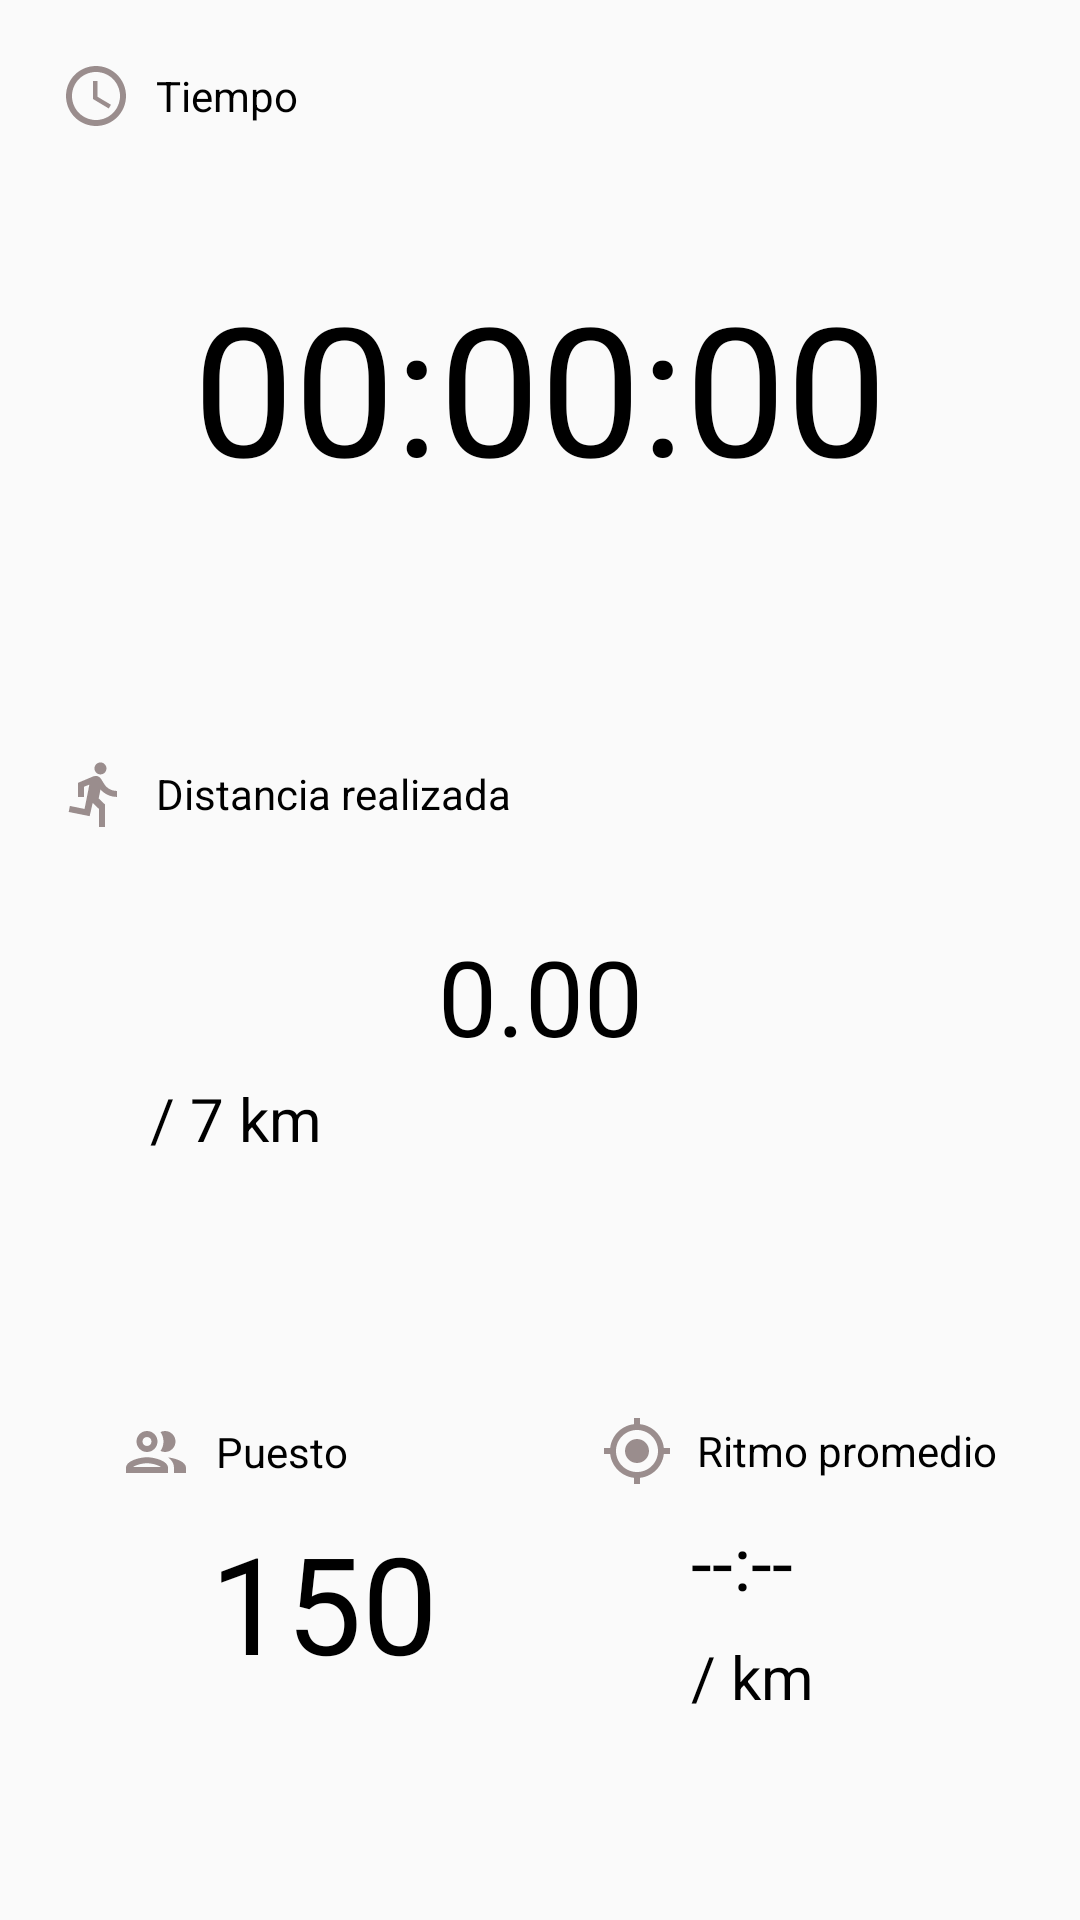

Android layout source for this screen:
<!-- AndroidManifest.xml: application theme AppTheme -->
<!-- res/layout/activity_competencia_resultado.xml -->
<?xml version="1.0" encoding="utf-8"?>
<androidx.constraintlayout.widget.ConstraintLayout xmlns:android="http://schemas.android.com/apk/res/android"
    xmlns:app="http://schemas.android.com/apk/res-auto"
    xmlns:tools="http://schemas.android.com/tools"
    android:layout_width="match_parent"
    android:layout_height="match_parent"
    tools:context=".actividades.ui.competencias.CompetenciaResultado">
    <LinearLayout
        android:layout_width="match_parent"
        android:layout_height="match_parent"
        android:layout_margin="16dp"
        android:gravity="center"
        android:orientation="vertical">

        <LinearLayout
            android:layout_width="match_parent"
            android:layout_height="0dp"
            android:layout_margin="4dp"
            android:layout_weight="1"
            android:orientation="vertical">

            <TextView
                android:layout_width="match_parent"
                android:layout_height="wrap_content"
                android:drawableLeft="@drawable/ic_baseline_access_time_24"
                android:drawablePadding="8dp"
                android:gravity="center_vertical"
                android:text="Tiempo"
                android:textColor="@color/colorBlack"></TextView>

            <TextView
                android:id="@+id/chronometer"
                android:layout_width="match_parent"
                android:layout_height="match_parent"
                android:gravity="center"
                android:textColor="@color/colorBlack"
                android:text="00:00:00"
                android:textSize="60dp"></TextView>

        </LinearLayout>

        <LinearLayout
            android:layout_width="match_parent"
            android:layout_height="1dp"
            android:background="@color/gray_btn_bg_color"></LinearLayout>

        <LinearLayout
            android:layout_width="match_parent"
            android:layout_height="0dp"
            android:layout_margin="4dp"
            android:layout_weight="1"
            android:gravity="center_vertical"
            android:orientation="vertical">

            <TextView
                android:layout_width="match_parent"
                android:layout_height="wrap_content"
                android:drawableLeft="@drawable/ic_baseline_directions_run_24"
                android:drawablePadding="8dp"
                android:gravity="center_vertical"
                android:text="Distancia realizada"
                android:textColor="@color/colorBlack"></TextView>

            <ProgressBar
                android:id="@+id/pb1"
                style="?android:attr/progressBarStyleHorizontal"
                android:layout_width="match_parent"
                android:layout_height="wrap_content"
                android:layout_marginLeft="30dp"
                android:layout_marginTop="8dp"
                android:max="100"
                android:min="0"
                android:layout_marginRight="30dp"
                android:layout_marginBottom="8dp"
                android:progress="0"
                android:progressDrawable="@drawable/progress_bar_states"></ProgressBar>

            <TextView
                android:id="@+id/tvDistanceCurrent"
                android:layout_width="match_parent"
                android:layout_height="wrap_content"
                android:layout_marginBottom="4dp"
                android:gravity="center"
                android:text="0.00"
                android:textColor="@color/colorBlack"
                android:textSize="35dp"></TextView>

            <TextView
                android:id="@+id/tvDistanceTotal"
                android:layout_width="match_parent"
                android:layout_height="wrap_content"
                android:layout_marginLeft="30dp"
                android:text="/ 7 km"
                android:textColor="@color/colorBlack"
                android:textSize="20dp"></TextView>

        </LinearLayout>

        <LinearLayout
            android:layout_width="match_parent"
            android:layout_height="1dp"
            android:background="@color/gray_btn_bg_color"></LinearLayout>

        <LinearLayout
            android:layout_width="match_parent"
            android:layout_height="0dp"
            android:layout_margin="4dp"
            android:layout_weight="1"
            android:orientation="horizontal">

            <LinearLayout
                android:layout_width="0dp"
                android:layout_height="match_parent"
                android:layout_marginLeft="20dp"
                android:layout_weight="1"
                android:gravity="center_vertical"
                android:orientation="vertical">

                <TextView
                    android:layout_width="match_parent"
                    android:layout_height="wrap_content"
                    android:layout_marginBottom="8dp"
                    android:drawableLeft="@drawable/ic_outline_group_24"
                    android:drawablePadding="8dp"
                    android:gravity="center_vertical"
                    android:text="Puesto"
                    android:textColor="@color/colorBlack"></TextView>


                <TextView
                    android:id="@+id/tvPositionCurrent"
                    android:layout_width="match_parent"
                    android:layout_height="wrap_content"
                    android:layout_marginLeft="30dp"
                    android:layout_marginBottom="8dp"
                    android:text="150"
                    android:textColor="@color/colorBlack"
                    android:textSize="45dp"></TextView>



            </LinearLayout>

            <LinearLayout
                android:layout_width="1dp"
                android:layout_height="match_parent"
                android:layout_marginTop="8dp"
                android:layout_marginBottom="8dp"
                android:background="@color/gray_btn_bg_color"></LinearLayout>

            <LinearLayout
                android:layout_width="0dp"
                android:layout_height="match_parent"
                android:layout_marginLeft="20dp"
                android:layout_weight="1"
                android:gravity="center_vertical"
                android:orientation="vertical">

                <TextView
                    android:layout_width="match_parent"
                    android:layout_height="wrap_content"
                    android:layout_marginBottom="8dp"
                    android:drawableLeft="@drawable/ic_outline_gps_fixed_24"
                    android:drawablePadding="8dp"
                    android:gravity="center_vertical"
                    android:text="Ritmo promedio"
                    android:textColor="@color/colorBlack"></TextView>


                <TextView
                    android:id="@+id/tvRitmo"
                    android:layout_width="match_parent"
                    android:layout_height="wrap_content"
                    android:layout_marginLeft="30dp"
                    android:layout_marginBottom="8dp"
                    android:text="--:--"
                    android:textColor="@color/colorBlack"
                    android:textSize="25dp"></TextView>

                <TextView
                    android:layout_width="match_parent"
                    android:layout_height="wrap_content"
                    android:layout_marginLeft="30dp"
                    android:text="/ km"
                    android:textColor="@color/colorBlack"
                    android:textSize="20dp"></TextView>

            </LinearLayout>
        </LinearLayout>

        <LinearLayout
            android:layout_width="match_parent"
            android:layout_height="1dp"
            android:background="@color/gray_btn_bg_color"></LinearLayout>

    </LinearLayout>
</androidx.constraintlayout.widget.ConstraintLayout>
<!-- resources referenced by this layout -->
<resources>
  <color name="colorBlack">#000000</color>
  <!-- drawable ic_baseline_access_time_24 (drawable) -->
  <vector android:height="24dp" android:tint="#9A8D8D"
      android:viewportHeight="24" android:viewportWidth="24"
      android:width="24dp" xmlns:android="http://schemas.android.com/apk/res/android">
      <path android:fillColor="@android:color/white" android:pathData="M11.99,2C6.47,2 2,6.48 2,12s4.47,10 9.99,10C17.52,22 22,17.52 22,12S17.52,2 11.99,2zM12,20c-4.42,0 -8,-3.58 -8,-8s3.58,-8 8,-8 8,3.58 8,8 -3.58,8 -8,8z"/>
      <path android:fillColor="@android:color/white" android:pathData="M12.5,7H11v6l5.25,3.15 0.75,-1.23 -4.5,-2.67z"/>
  </vector>
  <!-- drawable ic_baseline_directions_run_24 (drawable) -->
  <vector android:autoMirrored="true" android:height="24dp"
      android:tint="#9A8D8D" android:viewportHeight="24"
      android:viewportWidth="24" android:width="24dp" xmlns:android="http://schemas.android.com/apk/res/android">
      <path android:fillColor="@android:color/white" android:pathData="M13.49,5.48c1.1,0 2,-0.9 2,-2s-0.9,-2 -2,-2 -2,0.9 -2,2 0.9,2 2,2zM9.89,19.38l1,-4.4 2.1,2v6h2v-7.5l-2.1,-2 0.6,-3c1.3,1.5 3.3,2.5 5.5,2.5v-2c-1.9,0 -3.5,-1 -4.3,-2.4l-1,-1.6c-0.4,-0.6 -1,-1 -1.7,-1 -0.3,0 -0.5,0.1 -0.8,0.1l-5.2,2.2v4.7h2v-3.4l1.8,-0.7 -1.6,8.1 -4.9,-1 -0.4,2 7,1.4z"/>
  </vector>
  <!-- drawable ic_outline_gps_fixed_24 (drawable) -->
  <vector android:height="24dp" android:tint="#9A8D8D"
      android:viewportHeight="24" android:viewportWidth="24"
      android:width="24dp" xmlns:android="http://schemas.android.com/apk/res/android">
      <path android:fillColor="@android:color/white" android:pathData="M12,8c-2.21,0 -4,1.79 -4,4s1.79,4 4,4 4,-1.79 4,-4 -1.79,-4 -4,-4zM20.94,11c-0.46,-4.17 -3.77,-7.48 -7.94,-7.94L13,1h-2v2.06C6.83,3.52 3.52,6.83 3.06,11L1,11v2h2.06c0.46,4.17 3.77,7.48 7.94,7.94L11,23h2v-2.06c4.17,-0.46 7.48,-3.77 7.94,-7.94L23,13v-2h-2.06zM12,19c-3.87,0 -7,-3.13 -7,-7s3.13,-7 7,-7 7,3.13 7,7 -3.13,7 -7,7z"/>
  </vector>
  <!-- drawable ic_outline_group_24 (drawable) -->
  <vector android:height="24dp" android:tint="#9A8D8D"
      android:viewportHeight="24" android:viewportWidth="24"
      android:width="24dp" xmlns:android="http://schemas.android.com/apk/res/android">
      <path android:fillColor="@android:color/white" android:pathData="M9,13.75c-2.34,0 -7,1.17 -7,3.5L2,19h14v-1.75c0,-2.33 -4.66,-3.5 -7,-3.5zM4.34,17c0.84,-0.58 2.87,-1.25 4.66,-1.25s3.82,0.67 4.66,1.25L4.34,17zM9,12c1.93,0 3.5,-1.57 3.5,-3.5S10.93,5 9,5 5.5,6.57 5.5,8.5 7.07,12 9,12zM9,7c0.83,0 1.5,0.67 1.5,1.5S9.83,10 9,10s-1.5,-0.67 -1.5,-1.5S8.17,7 9,7zM16.04,13.81c1.16,0.84 1.96,1.96 1.96,3.44L18,19h4v-1.75c0,-2.02 -3.5,-3.17 -5.96,-3.44zM15,12c1.93,0 3.5,-1.57 3.5,-3.5S16.93,5 15,5c-0.54,0 -1.04,0.13 -1.5,0.35 0.63,0.89 1,1.98 1,3.15s-0.37,2.26 -1,3.15c0.46,0.22 0.96,0.35 1.5,0.35z"/>
  </vector>
  <style name="AppTheme" parent="Theme.AppCompat.Light.NoActionBar">
          
          <item name="colorPrimary">@color/colorPrimary</item>
          <item name="colorPrimaryDark">@color/colorPrimaryDark</item>
          <item name="colorAccent">@color/colorAccent</item>
      </style>
  <color name="blue">#FF005a9c</color>
  <color name="colorPrimary">#0083DA</color>
  <color name="colorPrimaryDark">#00574B</color>
  <color name="colorAccent">#FF4081</color>
</resources>
